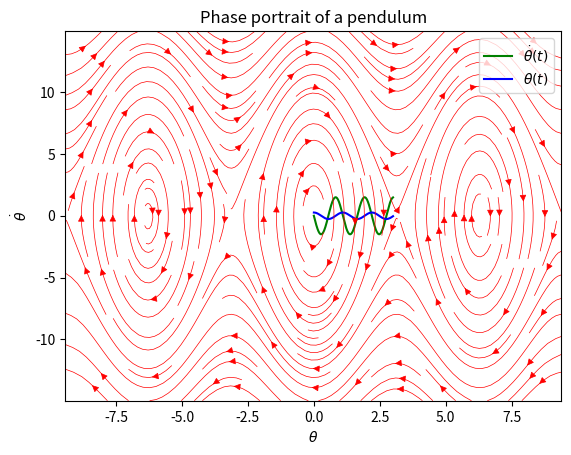

The matplotlib source for this figure:
import numpy as np
import matplotlib.pyplot as plt
import scipy

from typing import List

g = 980 # cm/s^2
l = 30  # cm

def derivative_theta(theta_v: np.array, t: float) -> np.array:
    theta, theta_dot = theta_v
    return [theta_dot, -g/l * theta]

def next_step(t: float, td: float) -> List[float]:
    return [t, -g/l * np.sin(t)]

def show_motion(t: np.ndarray, thetas: np.ndarray) -> None:
    plt.plot(t, thetas[:, 1], 'g', label=r'$\dot{\theta}(t)$')
    plt.plot(t, thetas[:, 0], 'b', label=r'$\theta(t)$')
    plt.xlabel(r'$t$')
    plt.legend(loc='best')
    plt.title('Motion of a pendulum')
    plt.show()
    
def show_phase_plot(X: np.ndarray,
                    Y: np.ndarray,
                    dX: np.ndarray,
                    dY: np.ndarray) -> None:
    plt.streamplot(X, Y, dX, dY, density=1.6, linewidth=0.5, color='r')
    plt.xlabel(r'$\theta$')
    plt.ylabel(r'$\dot{\theta}$')
    plt.title('Phase portrait of a pendulum')
    plt.show()

def main():
    t = np.linspace(0, 3, 1000)
    theta_0 = [np.pi/180 * 15, 0]
    thetas = scipy.integrate.odeint(derivative_theta, theta_0, t)
    max_theta_dot = np.max(thetas[:, 1])

    Theta = np.arange(-3*np.pi, 3*np.pi, 0.1)
    Theta_dot = np.arange(-10 * max_theta_dot, 10 * max_theta_dot, 0.1)

    T, Td = np.meshgrid(Theta, Theta_dot)
    Tdot = Td
    Tddot = -g/l * np.sin(T)

    show_motion(t, thetas)
    show_phase_plot(T, Td, Tdot, Tddot)
    
if __name__ == '__main__':
    main()
